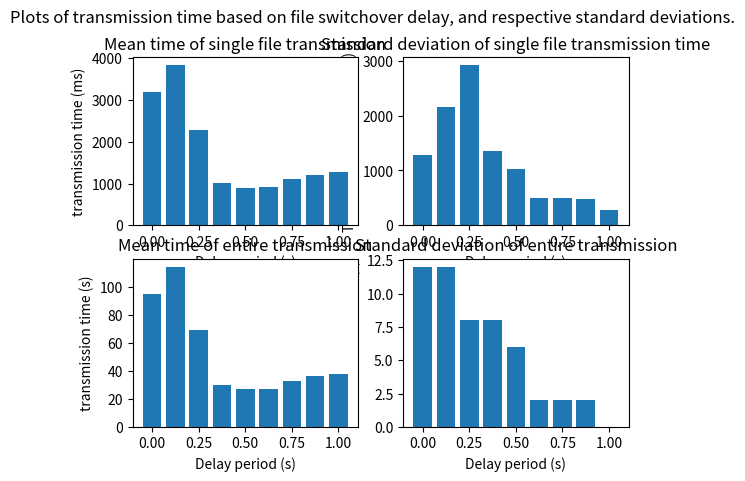

The matplotlib source for this figure:
import numpy as np
import matplotlib.pyplot as plt

"""
Function to quickly add the title & axis labels to a plot
"""
def gTitleXY(Title,labelX,labelY):
    plt.title(Title) 
    plt.xlabel(labelX) 
    plt.ylabel(labelY) 

# Trial1 has a delay of 0
trial1 = np.zeros((4, 31))
trial1[0] = [513, 3588, 3555, 3686, 3481, 3582, 2562, 2559, 2661, 3498, 2542, 2558, 2558, 2559, 2503, 3645, 2553, 2924, 2603, 2560, 2661, 2560, 2454, 2665, 2464, 2552, 2556, 2676, 3878, 2662, 84]
trial1[1] = [492, 3633, 3381, 3581, 2765, 3480, 3993, 2963, 2771, 3686, 3585, 2560, 3081, 2989, 2535, 2862, 2792, 2532, 2763, 3380, 2565, 2556, 2555, 2663, 2568, 2450, 2557, 2561, 2558, 2560, 85]
trial1[2] = [331, 3603, 2561, 10229, 2571, 3583, 3691, 3476, 2663, 2872, 2658, 3685, 3584, 3584, 3581, 3480, 3483, 3786, 3379, 2660, 3686, 3583, 3481, 2559, 2567, 2669, 3569, 3481, 2559, 2560, 100]
trial1[3] = [5998, 9821, 2669, 2766, 3377, 2662, 2662, 3583, 3479, 2561, 2457, 2761, 3887, 3895, 3598, 3567, 3384, 3802, 3260, 2661, 3881, 2876, 3480, 2662, 3889, 3691, 3581, 9933, 3654, 2795, 114]

# Trial2 has a delay of 0.125
trial2 = np.zeros((4, 31))
trial2[0] = [6642, 3658, 3171, 2971, 2914, 3740, 2870, 3594, 3574, 3685, 3787, 2973, 2867, 3581, 3588, 3980, 3699, 3683, 3687, 2970, 3584, 3482, 3762, 3030, 3563, 3673, 3075, 2864, 3583, 3460, 105]
trial2[1] = [445, 3049, 2856, 9832, 3890, 3991, 2767, 3685, 3582, 3486, 3583, 3580, 3586, 3687, 3582, 3585, 3877, 326, 2966, 3788, 2799, 3652, 3688, 2868, 3587, 440, 3649, 3588, 3785, 2949, 102]
trial2[2] = [416, 2934, 3685, 3586, 3481, 3687, 3480, 3584, 3884, 2979, 2976, 3172, 3071, 2862, 3983, 2725, 3635, 3377, 3687, 9726, 3484, 9727, 9830, 3585, 3589, 3477, 2662, 3687, 3482, 3458, 118]
trial2[3] = [442, 2736, 3686, 9832, 3583, 19353, 3685, 8911, 2865, 3588, 3581, 3584, 3583, 3587, 3582, 3584, 3686, 8090, 3584, 3584, 3584, 3585, 3584, 3587, 3587, 3577, 3588, 3579, 3584, 3458, 134]

# Trial3 has a delay of 0.25
trial3 = np.zeros((4, 31))
trial3[0] = [621, 2917, 3584, 3892, 411, 421, 3058, 406, 3584, 480, 415, 4019, 414, 2861, 602, 3084, 410, 3596, 418, 429, 3745, 418, 3782, 430, 3569, 443, 22076, 409, 423, 10684, 82]
trial3[1] = [623, 3593, 433, 3723, 411, 3683, 417, 3678, 449, 3645, 408, 3685, 417, 3679, 407, 3690, 447, 9790, 453, 9684, 513, 3684, 519, 415, 3883, 443, 2928, 3071, 526, 159, 70]
trial3[2] = [722, 3030, 410, 3803, 440, 415, 3492, 407, 3322, 422, 440, 12329, 523, 407, 3787, 3174, 408, 441, 3654, 407, 3693, 497, 410, 9530, 3604, 413, 3047, 422, 3265, 160, 67]
trial3[3] = [924, 3348, 424, 443, 596, 2738, 415, 2762, 407, 3582, 3689, 3073, 451, 3527, 452, 3850, 409, 2977, 422, 3975, 417, 2867, 3788, 455, 2930, 440, 3750, 447, 3033, 166, 57]


# Trial4 has a delay of 0.375
trial4 = np.zeros((4, 31))
trial4[0] = [614, 3247, 4201, 546, 535, 537, 541, 533, 533, 3837, 533, 4177, 544, 533, 534, 541, 537, 542, 3731, 3473, 533, 542, 532, 533, 539, 533, 10213, 583, 545, 160, 45]
trial4[1] = [703, 538, 533, 559, 3248, 539, 549, 552, 539, 552, 576, 537, 544, 546, 538, 575, 531, 3143, 546, 538, 552, 546, 532, 4045, 547, 532, 537, 537, 544, 158, 25]
trial4[2] = [646, 532, 531, 542, 575, 537, 4141, 532, 535, 541, 539, 555, 563, 534, 537, 542, 569, 543, 543, 587, 552, 545, 533, 533, 541, 4467, 535, 536, 543, 164, 24]
trial4[3] = [675, 643, 537, 545, 534, 540, 542, 535, 2951, 543, 614, 547, 543, 537, 2948, 650, 553, 536, 540, 532, 532, 3724, 536, 536, 544, 532, 544, 534, 3944, 160, 27]

# Trial5 has a delay of 0.5
trial5 = np.zeros((4, 31))
trial5[0] = [762, 808, 719, 728, 704, 719, 826, 717, 720, 722, 998, 725, 721, 711, 811, 729, 708, 715, 673, 761, 664, 674, 709, 820, 670, 761, 659, 668, 925, 218, 22]
trial5[1] = [757, 667, 759, 723, 706, 720, 724, 709, 657, 679, 707, 662, 678, 670, 659, 671, 758, 713, 722, 714, 666, 967, 715, 716, 721, 712, 659, 664, 730, 208, 21]
trial5[2] = [974, 4273, 744, 668, 675, 703, 861, 777, 813, 2055, 669, 760, 826, 707, 723, 715, 662, 768, 818, 713, 814, 731, 657, 963, 929, 713, 724, 807, 735, 161, 27]
trial5[3] = [853, 1013, 722, 725, 705, 3965, 758, 704, 813, 732, 805, 720, 721, 715, 713, 819, 716, 718, 721, 708, 10314, 754, 707, 813, 730, 814, 4306, 812, 669, 264, 38]


# Trial6 has a delay of 0.625
trial6 = np.zeros((4, 31))
trial6[0] = [959, 815, 818, 827, 810, 822, 823, 1010, 829, 922, 912, 825, 826, 808, 824, 828, 809, 825, 821, 811, 915, 936, 809, 819, 925, 1016, 826, 818, 830, 281, 25]
trial6[1] = [1071, 1124, 4379, 959, 1113, 1127, 830, 1115, 824, 930, 815, 1117, 830, 815, 915, 832, 811, 917, 928, 783, 854, 828, 908, 826, 827, 786, 845, 819, 826, 288, 30]
trial6[2] = [941, 918, 827, 925, 809, 831, 908, 1017, 782, 871, 4772, 851, 825, 918, 814, 828, 916, 819, 827, 916, 913, 789, 854, 821, 827, 914, 817, 925, 827, 183, 29]
trial6[3] = [960, 820, 909, 1236, 782, 859, 876, 1059, 829, 1023, 816, 916, 834, 907, 825, 922, 915, 797, 950, 916, 921, 833, 810, 916, 829, 817, 821, 919, 823, 188, 26]

# Trial7 has a delay of 0.75
trial7 = np.zeros((4, 31))
trial7[0] = [1467, 1211, 1432, 953, 1099, 1024, 930, 1111, 1226, 1033, 1220, 1023, 1159, 997, 1023, 950, 994, 1021, 929, 1112, 1085, 973, 1021, 1117, 1030, 1323, 929, 1246, 1012, 267, 32]
trial7[1] = [1047, 1026, 1116, 1036, 1017, 1023, 1225, 920, 924, 1027, 1018, 1043, 1014, 1016, 1019, 1030, 1019, 1026, 1029, 1011, 927, 1026, 1016, 1220, 931, 1115, 946, 1005, 1030, 266, 30]
trial7[2] = [1218, 921, 921, 1365, 1187, 1027, 1029, 1020, 919, 933, 1013, 1044, 1108, 1037, 1104, 978, 975, 1023, 1227, 923, 1024, 1029, 1117, 924, 1226, 4371, 950, 1223, 1002, 3854, 38]
trial7[3] = [3866, 989, 999, 933, 1015, 1041, 1013, 1014, 921, 1332, 1032, 1015, 1028, 1118, 922, 942, 999, 925, 1031, 1015, 1040, 1108, 921, 938, 1014, 1023, 1213, 929, 1228, 267, 33]


# Trial8 has a delay of 0.875
trial8 = np.zeros((4, 31))
trial8[0] = [1212, 1227, 1229, 4472, 1053, 1134, 1125, 1221, 1128, 1162, 1188, 1134, 1163, 1189, 1223, 1137, 1129, 1220, 1333, 1734, 1228, 1140, 1139, 1305, 1147, 1117, 1124, 1144, 1114, 244, 38]
trial8[1] = [1207, 1098, 1127, 1234, 1223, 1126, 1134, 1222, 1125, 1435, 1220, 1234, 1140, 1115, 1126, 1135, 1213, 1134, 1134, 1213, 1137, 1226, 1143, 1112, 1126, 1219, 1132, 1126, 1134, 241, 34]
trial8[2] = [1109, 1323, 1329, 1162, 1101, 1123, 1135, 1212, 1136, 1227, 1125, 1165, 1099, 1118, 1131, 1124, 1121, 1129, 1329, 1222, 1433, 1140, 1243, 1109, 1132, 1119, 1227, 1140, 1217, 252, 34]
trial8[3] = [1092, 1121, 1222, 1162, 1101, 1219, 1137, 1224, 1425, 1147, 1114, 1123, 1134, 1123, 1130, 1130, 1165, 4634, 1105, 1076, 1126, 1133, 1122, 1121, 1232, 1232, 1122, 1128, 1229, 250, 38]


# Trial9 has a delay of 1
trial9 = np.zeros((4, 31))
trial9[0] = [1269, 1307, 1332, 1239, 1520, 1237, 1327, 1343, 1219, 1233, 1224, 1321, 1244, 1220, 1326, 1238, 1326, 1227, 1338, 1217, 1262, 1306, 2652, 1232, 1333, 1318, 1238, 1228, 1235, 217, 39]
trial9[1] = [1507, 1333, 1531, 1341, 1327, 1227, 1337, 1220, 1231, 1335, 1226, 1226, 1231, 1223, 1330, 1537, 1230, 1327, 1339, 2551, 1229, 1236, 1220, 1324, 1338, 1329, 1325, 1234, 1232, 221, 39]
trial9[2] = [1357, 1324, 1335, 1635, 1227, 1234, 1324, 1225, 1332, 1245, 1213, 1225, 1345, 1324, 1321, 1240, 1219, 1230, 1235, 1224, 1225, 1238, 1519, 1238, 1233, 1322, 1228, 1230, 1240, 216, 38]
trial9[3] = [1253, 1326, 1527, 1542, 1334, 1527, 1241, 1219, 1334, 1235, 1318, 1234, 1239, 1314, 1434, 1241, 1227, 1224, 1328, 1324, 1236, 1233, 1317, 1237, 1234, 1322, 1334, 1227, 1535, 251, 39]


def analyseTrial(trialChoice,index):

    periods = [0,0.125,0.25,0.375,0.5,0.625,0.75,0.875,1]

    trialSingles = np.zeros((4, 30))
    for n,trial in enumerate(trialChoice):
        trialSingles[n] = trial[:30]

    trialTotals = np.zeros(4)
    for n,trial in enumerate(trialChoice):
        trialTotals[n] = trial[30]

    wholeMean = int(np.mean(trialTotals))
    wholeSD = int(np.std(trialTotals))
    singleSD = int(np.std(trialSingles))
    singleMean = int(np.mean(trialSingles))

    return singleSD,singleMean,wholeSD,wholeMean

T1sSD,T1sM,T1tSD,T1tM = analyseTrial(trial1,1)
T2sSD,T2sM,T2tSD,T2tM = analyseTrial(trial2,2)
T3sSD,T3sM,T3tSD,T3tM = analyseTrial(trial3,3)
T4sSD,T4sM,T4tSD,T4tM = analyseTrial(trial4,4)
T5sSD,T5sM,T5tSD,T5tM = analyseTrial(trial5,5)
T6sSD,T6sM,T6tSD,T6tM = analyseTrial(trial6,6)
T7sSD,T7sM,T7tSD,T7tM = analyseTrial(trial7,7)
T8sSD,T8sM,T8tSD,T8tM = analyseTrial(trial8,8)
T9sSD,T9sM,T9tSD,T9tM = analyseTrial(trial9,9)

xAxis = [0,0.125,0.25,0.375,0.5,0.625,0.75,0.875,1]

plt.subplot(2, 2, 2)
yAxis = [T1sSD,T2sSD,T3sSD,T4sSD,T5sSD,T6sSD,T7sSD,T8sSD,T9sSD]
plt.bar(xAxis,yAxis,0.1)
gTitleXY("Standard deviation of single file transmission time",'Delay period (s)','Transmission time S.D. (ms)') 

plt.subplot(2, 2, 1)
yAxis = [T1sM,T2sM,T3sM,T4sM,T5sM,T6sM,T7sM,T8sM,T9sM]
plt.bar(xAxis,yAxis,0.1)
gTitleXY("Mean time of single file transmission",'Delay period (s)','transmission time (ms)')

plt.subplot(2, 2, 4)
yAxis = [T1tSD,T2tSD,T3tSD,T4tSD,T5tSD,T6tSD,T7tSD,T8tSD,T9tSD]
plt.bar(xAxis,yAxis,0.1)
gTitleXY("Standard deviation of entire transmission",'Delay period (s)','Transmission time S.D. (s)')

plt.subplot(2, 2, 3)
yAxis = [T1tM,T2tM,T3tM,T4tM,T5tM,T6tM,T7tM,T8tM,T9tM]
plt.bar(xAxis,yAxis,0.1)
gTitleXY("Mean time of entire transmission",'Delay period (s)','transmission time (s)')

plt.suptitle("Plots of transmission time based on file switchover delay, and respective standard deviations.")

plt.show()